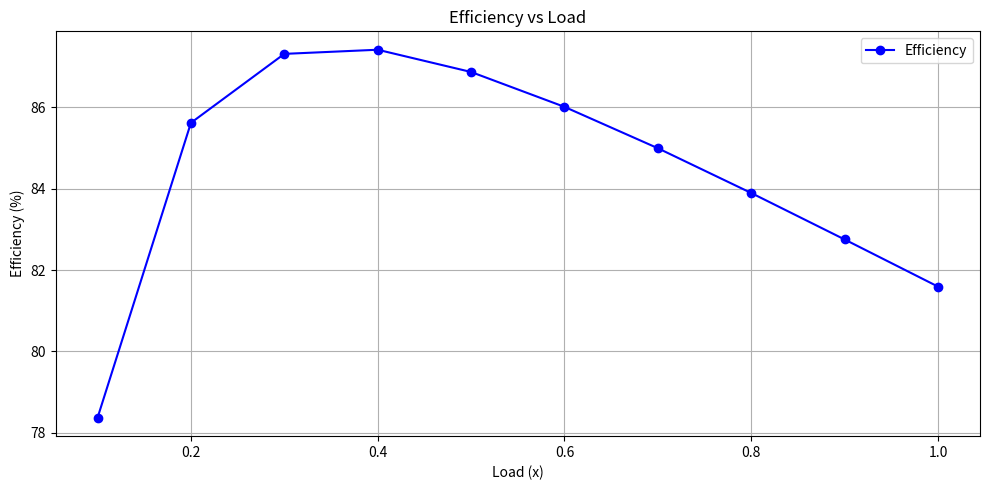

Write Python code to recreate this figure.
import matplotlib.pyplot as plt

# Data for Load and Efficiency
load = [0.1, 0.2, 0.3, 0.4, 0.5, 0.6, 0.7, 0.8, 0.9, 1.0]
efficiency = [
    78.36990595611285, 85.61643835616438, 87.31082654249126,
    87.4125874125874, 86.86587908269632, 86.0091743119266,
    84.99271491015055, 83.89261744966443, 82.75101140125047,
    81.59268929503916
]

# Plotting Efficiency vs Load
plt.figure(figsize=(10, 5))
plt.plot(load, efficiency, marker='o', linestyle='-', color='b', label="Efficiency")
plt.title('Efficiency vs Load')
plt.xlabel('Load (x)')
plt.ylabel('Efficiency (%)')
plt.grid(True)
plt.legend()
plt.tight_layout()

# Show plot
plt.savefig("efficiency_vs_load.png")  # Saves the plot as a PNG file
plt.show()
